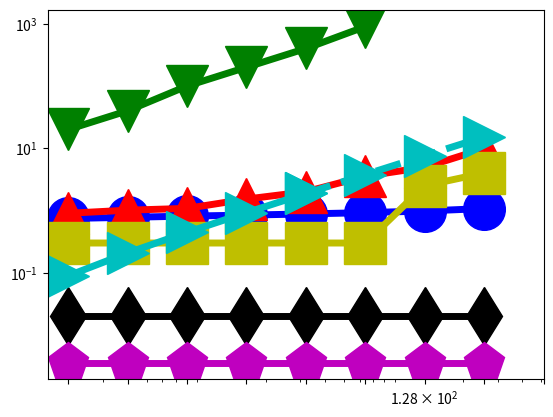

Reproduce this figure in Python. (Note: this script raises an exception after producing the figure.)
import numpy as np
import matplotlib.pyplot as plt
from pylab import *

N = 16

dashes = [20,20]

time1 = (0.7434, 0.7767, 0.8114, 0.8420, 0.8791, 0.9223, 0.9806, 1.0742)
x=(2,4,8,16,32, 64, 128,256)


time2 = (0.901627, 1.010725,1.080326, 1.525268, 2.000217, 3.559008, 4.936292, 9.872230)
x2=(2,4,8,16,32, 64, 128,256)

time6 = (0.02, 0.02, 0.02, 0.02, 0.02, 0.02, 0.02, 0.02)
x6=(2,4,8,16,32, 64, 128,256)

time8 = (0.0036, 0.0036, 0.0036, 0.0036, 0.0036, 0.0036, 0.0036, 0.0036)
x8=(2,4,8,16,32, 64, 128,256)

time10 = (20, 40, 100, 200, 400, 900)
x10=(2,4,8,16,32, 64)

time4 = (0.3, 0.3, 0.3, 0.3, 0.3, 0.3, 2.5, 4)
x4=(2,4,8,16,32, 64, 128,256)

time12 = (0.08926391604,0.2082824708,0.4463195802,0.9223937991,1.874542237)
x12=(2,4,8,16,32)

time13 = (1.874542237,3.778839112,7.58743286,15.20462037)
x13=(32, 64, 128, 256)
#time4 = (1.81724,2.426296,3.304848,5.082816,10.77412,20,32.162384)
#x4 = (2**10, 2**11, 2**12, 2**13, 2**14, 2**15, 50000)

#time5 = (32.162384, 40, 80, 160)
#x5 = (50000, 2**16, 2**17,2**18)

#time6 = (2.349896,2.845056,4.117528,8.995952,14.687584,32.821136)
#x6 = (2**10, 2**11, 2**12, 2**13, 2**14, 2**15)

#time7 = (32.821136, 64, 128, 256)
#x7 = (2**15, 2**16,2**17,2**18)

#time8 = (1.81724,2.426296,3.304848,5.082816,10.77412,20,32.162384)
#x8 = (2**10, 2**11, 2**12, 2**13, 2**14, 2**15, 50000)

#time9 = (32.162384, 40, 80, 160)
#x9 = (50000, 2**16, 2**17,2**18)

#time10 = (2.349896,2.845056,4.117528,8.995952,14.687584,32.821136)
#x10 = (2**10, 2**11, 2**12, 2**13, 2**14, 2**15)

#time11 = (32.821136, 64, 128, 256)
#x11 = (2**15, 2**16,2**17,2**18)

fig, ax = plt.subplots()

#plt.scatter(x1,Dynamic1, s=500, marker='o',facecolor='k')
#plt.scatter(x2,Dynamic2, s=500, marker='o',edgecolor='k',linewidth='3', facecolor='w', hatch='////')
rects1 = ax.plot(x, time1, color='b',linewidth=5,marker='o',markersize=30,fillstyle='full')
rects2 = ax.plot(x2, time2, color='r',linewidth=5,marker='^',markersize=30,fillstyle='full')
#rects3 = ax.plot(x3, time3,color='r',linestyle='--',linewidth=5, marker='^',markersize=30)
rects4 = ax.plot(x4, time4,color='y',linewidth=5,marker='s',markersize=30,fillstyle='full')
#rects5 = ax.plot(x5, time5,color='y',linestyle='-',linewidth=5)
rects6 = ax.plot(x6, time6,color='k',linewidth=5,marker='d',markersize=30,fillstyle='full')
#rects7 = ax.plot(x7, time7,color='k',linestyle='-',linewidth=5)
rects8 = ax.plot(x8, time8,color='m',linewidth=5,marker='p',markersize=30,fillstyle='full')
#rects9 = ax.plot(x9, time9,color='m',linestyle='-',linewidth=5)
rects10 = ax.plot(x10, time10,color='g',linewidth=5,marker='v',markersize=30,fillstyle='full')
#rects11 = ax.plot(x11, time11,color='g',linestyle='-',linewidth=5)
#rects4 = ax.plot(x, time4,color='k',linewidth=5,marker='s',markersize=30,fillstyle='full')
#rects3 = ax.plot(x, planar,color='r',linewidth=3,marker='s',markersize=20,fillstyle='full')
rects12 = ax.plot(x12, time12, color='c',linewidth=5,marker='>',markersize=30,fillstyle='full')
rects13 = ax.plot(x13, time13, color='c',linestyle = '--', linewidth=5,marker='>',markersize=30,fillstyle='full')

#rects3[0].set_dashes(dashes)
#rects5[0].set_dashes(dashes)
#rects7[0].set_dashes(dashes)

ax.set_yscale('log')
ax.set_xscale('log')

plt.rc('text', usetex=True)
plt.rc('font', family='serif', size=26)
ax.xaxis.set_ticks((2, 4, 8,16,32,64,128,256, 512))
ax.set_xticklabels( ('$2$','$4$', '$8$', '$16$','$32$','$64$','$128$','$256$') )
ax.yaxis.set_ticks((0.001, 0.01, 0.1, 1, 10, 100, 1000))
ax.set_yticklabels(('$10^{-3}$','$10^{-2}$','$10^{-1}$','$10^0$','$10^1$','$10^2$', '$10^3$'),ha='left')
#plt.rcParams.update({'legend.labelspacing':0.25})

plt.xlim((1, 512))
plt.ylim((0.001,5000))
#plt.xlim((1000, 10000))
#plt.ylim((10,60000))


#leg = ax.legend( (rects1[0],rects2[0],rects3[0],rects4[0]), ('PP Linear 1', 'PP Linear 2', 'Linear C++', 'Linear Tensorflow') ,loc='upper left', borderpad=0.2,bbox_to_anchor=[0.001, 1.1],fontsize = 45)
#leg = ax.legend( (rects1[0],rects2[0],rects4[0],rects6[0]), ('Ours', 'vnTinyRAM', 'Buffet (ptr chase)', 'Buffet (KMP)'),loc='upper left', borderpad=0.1,bbox_to_anchor=[-0.03, 1.07],fontsize = 45)
ax.yaxis.grid(True)
ax.xaxis.grid(True)



#plt.xlim((5, 1000000))
ax.tick_params(axis='x', pad=15)
ax.tick_params(axis='y', pad=125)

#ax.text(150000, 6, '$2\\times10^5$', fontsize=50)


for tick in ax.xaxis.get_major_ticks():
                tick.label.set_fontsize(70) 
for tick in ax.yaxis.get_major_ticks():
                tick.label.set_fontsize(70)
ax.set_ylabel('verification time, seconds', fontsize=50)
ax.set_xlabel('Numbers of leaves in Merkle tree', fontsize=50)

plt.subplots_adjust(left=0.17, bottom=0.22, top=0.97, right=0.95)
figManager = plt.get_current_fig_manager()
#figManager.window.showMaximized()
fig.set_size_inches(16,10)
plt.savefig('fig9.pdf')

#plt.show()